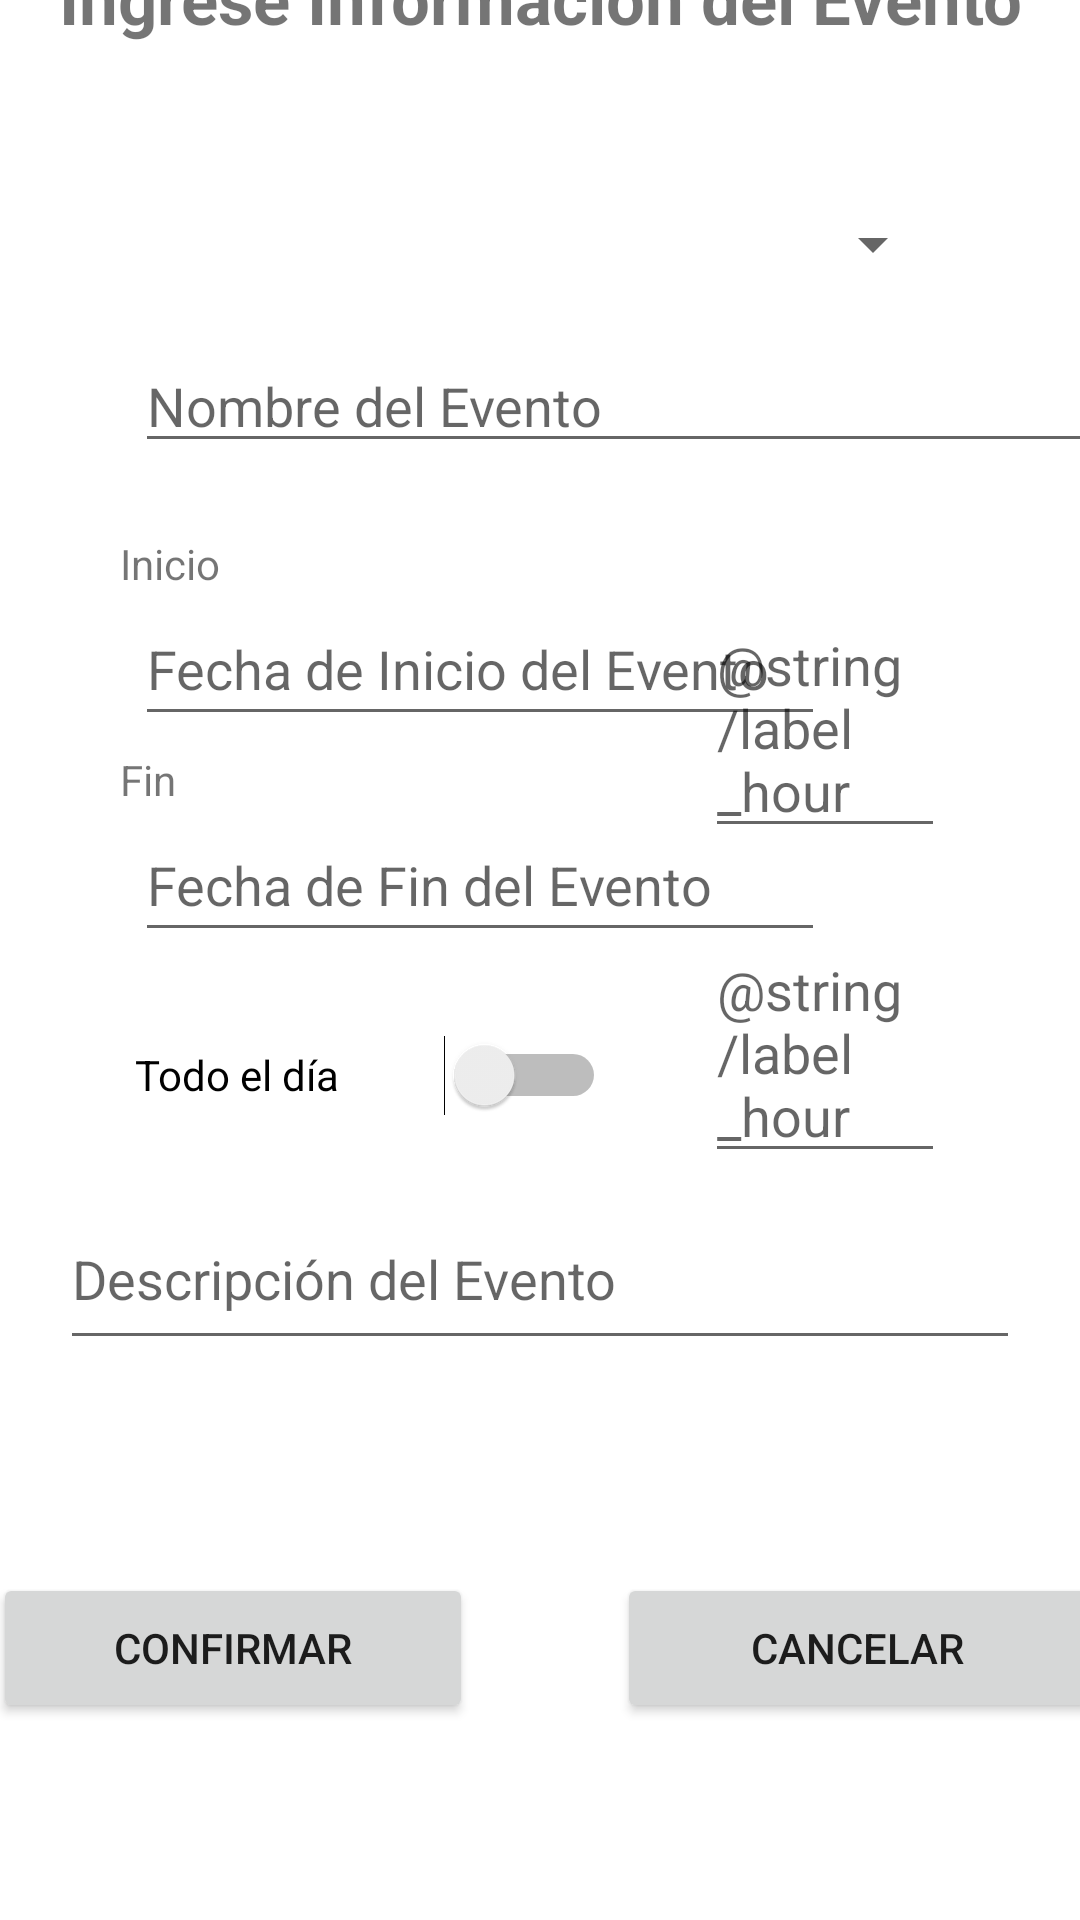

The Android layout XML behind this screen, and the referenced resources:
<!-- AndroidManifest.xml: application theme Theme.AppEventosGrupo21UNIR -->
<!-- res/layout/activity_main.xml -->
<?xml version="1.0" encoding="utf-8"?>
<androidx.constraintlayout.widget.ConstraintLayout xmlns:android="http://schemas.android.com/apk/res/android"
    xmlns:app="http://schemas.android.com/apk/res-auto"
    xmlns:tools="http://schemas.android.com/tools"
    android:layout_width="match_parent"
    android:layout_height="match_parent"
    tools:context=".MainActivity">

    <TextView
        android:id="@+id/textView"
        android:layout_width="wrap_content"
        android:layout_height="wrap_content"
        android:layout_margin="30dp"
        android:layout_marginBottom="39dp"
        android:text="@string/title_main"
        android:textSize="23sp"
        android:textStyle="bold"
        app:layout_constraintBottom_toTopOf="@+id/idSpiner"
        app:layout_constraintHorizontal_bias="0.498"
        app:layout_constraintLeft_toLeftOf="parent"
        app:layout_constraintRight_toRightOf="parent"
        app:layout_constraintTop_toTopOf="parent"
        app:layout_constraintVertical_bias="0.044" />

    <Spinner
        android:id="@+id/idSpiner"
        android:layout_width="match_parent"
        android:layout_height="wrap_content"
        android:layout_marginStart="45dp"
        android:layout_marginTop="25dp"
        android:layout_marginEnd="45dp"
        android:layout_marginBottom="593dp"
        app:layout_constraintBottom_toBottomOf="parent"
        app:layout_constraintEnd_toEndOf="parent"
        app:layout_constraintHorizontal_bias="0.0"
        app:layout_constraintStart_toStartOf="parent"
        app:layout_constraintTop_toBottomOf="@+id/textView" />

    <EditText
        android:id="@+id/nameEvent"
        android:layout_width="319dp"
        android:layout_height="39dp"
        android:layout_marginStart="45dp"
        android:layout_marginTop="22dp"
        android:layout_marginEnd="45dp"
        android:layout_marginBottom="21dp"
        android:ems="10"
        android:hint="@string/label_name_event"
        android:inputType="textPersonName"
        app:layout_constraintBottom_toTopOf="@+id/dateInit"
        app:layout_constraintEnd_toEndOf="parent"
        app:layout_constraintHorizontal_bias="0.0"
        app:layout_constraintStart_toStartOf="parent"
        app:layout_constraintTop_toBottomOf="@+id/idSpiner" />

    <EditText
        android:id="@+id/dateInit"
        android:layout_width="230dp"
        android:layout_height="48dp"
        android:layout_marginStart="45dp"
        android:layout_marginTop="22dp"
        android:layout_marginEnd="6dp"
        android:layout_marginBottom="22dp"
        android:clickable="true"
        android:ems="10"
        android:focusable="false"
        android:hint="@string/label_date_init"
        android:inputType="none"
        app:layout_constraintBottom_toTopOf="@+id/dateEnd"
        app:layout_constraintEnd_toStartOf="@+id/hourInit"
        app:layout_constraintHorizontal_bias="0.0"
        app:layout_constraintStart_toStartOf="parent"
        app:layout_constraintTop_toBottomOf="@+id/nameEvent" />

    <EditText
        android:id="@+id/hourInit"
        android:layout_width="80dp"
        android:layout_height="wrap_content"
        android:layout_marginTop="45dp"
        android:layout_marginEnd="45dp"
        android:clickable="true"
        android:focusable="false"
        android:ems="10"
        android:hint="@string/label_hour"
        android:inputType="none"
        app:layout_constraintEnd_toEndOf="parent"
        app:layout_constraintTop_toBottomOf="@+id/nameEvent" />

    <TextView
        android:id="@+id/textViewInicioMain"
        android:layout_width="wrap_content"
        android:layout_height="wrap_content"
        android:layout_marginStart="40dp"
        android:text="Inicio"
        app:layout_constraintBottom_toTopOf="@+id/dateInit"
        app:layout_constraintStart_toStartOf="parent" />

    <EditText
        android:id="@+id/dateEnd"
        android:layout_width="230dp"
        android:layout_height="48dp"
        android:layout_marginStart="45dp"
        android:layout_marginTop="24dp"
        android:layout_marginEnd="12dp"
        android:clickable="true"
        android:ems="10"
        android:focusable="false"
        android:hint="@string/label_date_end"
        android:inputType="none"
        app:layout_constraintEnd_toStartOf="@+id/hourEnd"
        app:layout_constraintHorizontal_bias="0.0"
        app:layout_constraintStart_toStartOf="parent"
        app:layout_constraintTop_toBottomOf="@+id/dateInit" />


    <EditText
        android:id="@+id/hourEnd"
        android:layout_width="80dp"
        android:layout_height="wrap_content"
        android:layout_marginTop="25dp"
        android:layout_marginEnd="45dp"
        android:clickable="true"
        android:focusable="false"
        android:ems="10"
        android:hint="@string/label_hour"
        android:inputType="none"
        app:layout_constraintEnd_toEndOf="parent"
        app:layout_constraintTop_toBottomOf="@+id/hourInit" />

    <Switch
        android:id="@+id/switchAllDayEvent"
        android:layout_width="157dp"
        android:layout_height="32dp"
        android:layout_marginStart="45dp"
        android:layout_marginTop="25dp"
        android:text="@string/label_duration_event"
        android:textOff="@string/label_si"
        android:textOn="@string/label_no"
        app:layout_constraintStart_toStartOf="parent"
        app:layout_constraintTop_toBottomOf="@+id/dateEnd"
        tools:ignore="UseSwitchCompatOrMaterialXml" />

    <EditText
        android:id="@+id/editTextTextPersonName2"
        android:layout_width="320dp"
        android:layout_height="57dp"
        android:layout_marginStart="45dp"
        android:layout_marginTop="22dp"
        android:layout_marginEnd="45dp"
        android:ems="10"
        android:hint="@string/label_description_event"
        android:inputType="textPersonName"
        app:layout_constraintEnd_toEndOf="parent"
        app:layout_constraintStart_toStartOf="parent"
        app:layout_constraintTop_toBottomOf="@+id/switchAllDayEvent" />

    <Button
        android:id="@+id/confirm"
        android:layout_width="160dp"
        android:layout_height="50dp"
        android:layout_marginStart="35dp"
        android:layout_marginTop="71dp"
        android:layout_marginEnd="24dp"
        android:text="@string/label_button_confirm"
        android:onClick="confirmEvent"
        app:layout_constraintEnd_toStartOf="@+id/cancel"
        app:layout_constraintStart_toStartOf="parent"
        app:layout_constraintTop_toBottomOf="@+id/editTextTextPersonName2" />

    <Button
        android:id="@+id/cancel"
        android:layout_width="160dp"
        android:layout_height="50dp"
        android:layout_marginStart="24dp"
        android:layout_marginTop="71dp"
        android:layout_marginEnd="32dp"
        android:text="@string/label_button_cancel"
        android:onClick="cancelEvent"
        app:layout_constraintEnd_toEndOf="parent"
        app:layout_constraintStart_toEndOf="@+id/confirm"
        app:layout_constraintTop_toBottomOf="@+id/editTextTextPersonName2" />

    <TextView
        android:id="@+id/textViewFinMain"
        android:layout_width="wrap_content"
        android:layout_height="wrap_content"
        android:layout_marginStart="40dp"
        android:text="Fin"
        app:layout_constraintBottom_toTopOf="@+id/dateEnd"
        app:layout_constraintStart_toStartOf="parent" />


</androidx.constraintlayout.widget.ConstraintLayout>
<!-- resources referenced by this layout -->
<resources>
  <string name="label_button_cancel">Cancelar</string>
  <string name="label_button_confirm">Confirmar</string>
  <string name="label_date_end">Fecha de Fin del Evento</string>
  <string name="label_date_init">Fecha de Inicio del Evento</string>
  <string name="label_description_event">Descripción del Evento</string>
  <string name="label_duration_event">Todo el día</string>
  <string name="label_name_event">Nombre del Evento</string>
  <string name="label_no">No</string>
  <string name="label_si">Si</string>
  <string name="title_main">Ingrese Información del Evento</string>
  <style name="Theme.AppEventosGrupo21UNIR" parent="Theme.MaterialComponents.DayNight.DarkActionBar">
          
          <item name="colorPrimary">@color/purple_500</item>
          <item name="colorPrimaryVariant">@color/purple_700</item>
          <item name="colorOnPrimary">@color/white</item>
          
          <item name="colorSecondary">@color/teal_200</item>
          <item name="colorSecondaryVariant">@color/teal_700</item>
          <item name="colorOnSecondary">@color/black</item>
          
          <item name="android:statusBarColor" tools:targetApi="l">?attr/colorPrimaryVariant</item>
          
      </style>
  <!-- not gathered from this repository: default colours our renderer supplied (Android Studio template values) -->
  <color name="purple_500">#FF6200EE</color>
  <color name="purple_700">#FF3700B3</color>
  <color name="teal_200">#FF03DAC5</color>
  <color name="teal_700">#FF018786</color>
  <color name="black">#FF000000</color>
  <color name="white">#FFFFFFFF</color>
</resources>
